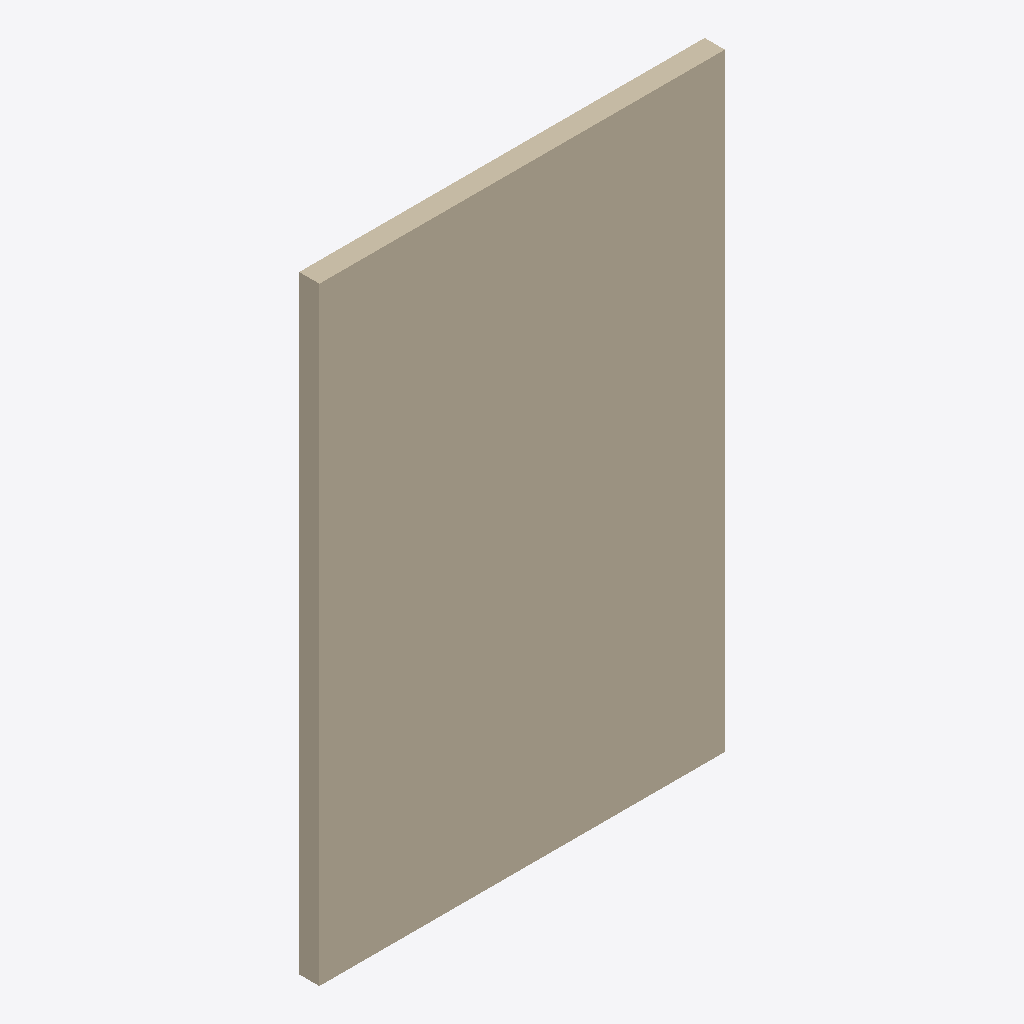
Isometric view of an IFC building model (IFC-SPF (STEP), schema IFC2X3, length unit metre), seen from the south-west, elements coloured by IFC class: 2 walls (beige).
Extent 4.0 m × 0.2 m × 6.0 m (x, y, z). Storeys (2): Floor at 0.00 m; Floor2 at 3.00 m. Elements (2): 2 IfcWallStandardCase.

HEADER;
FILE_DESCRIPTION(('ViewDefinition [CoordinationView]'),'2;1');
FILE_NAME('seed.ifc','2026-01-01',(''),(''),'','','');
FILE_SCHEMA(('IFC2X3'));
ENDSEC;
DATA;
#15=IFCPROJECT('0001',#3,'FuzzProject',$,$,$,$,(#14),#8);
#17=IFCSITE('0002',#3,'Site',$,$,#16,$,$,.ELEMENT.,$,$,$,$,$);
#19=IFCBUILDING('0004',#3,'Building',$,$,#16,$,$,.ELEMENT.,$,$,$);
#21=IFCBUILDINGSTOREY('0006',#3,'Floor',$,$,#16,$,$,.ELEMENT.,0.0);
#30=IFCBUILDINGSTOREY('0008',#3,'Floor2',$,$,#16,$,$,.ELEMENT.,3.0);
#206=IFCWALLSTANDARDCASE('W006',#3,'UpperWall',$,$,#202,#205,$);
#104=IFCWALLSTANDARDCASE('W005',#3,'GroundWall',$,$,#16,#103,$);
ENDSEC;
